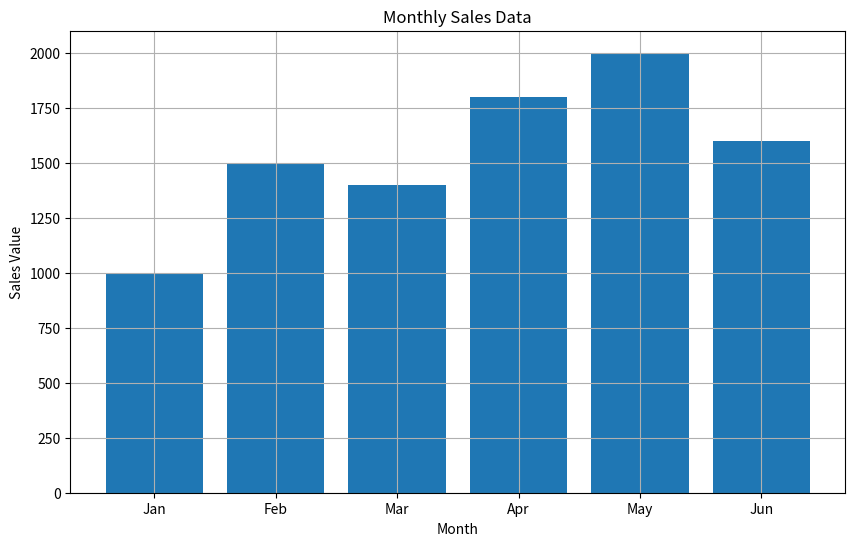

Source code (Python):
import matplotlib.pyplot as plt

def create_bar_plot(months, sales_values):
    plt.figure(figsize=(10, 6))  

    plt.bar(months, sales_values)

    plt.title('Monthly Sales Data')
    plt.xlabel('Month')
    plt.ylabel('Sales Value')
    plt.grid(True)

    plt.show()

months = ['Jan', 'Feb', 'Mar', 'Apr', 'May', 'Jun']
sales_values = [1000, 1500, 1400, 1800, 2000, 1600]
create_bar_plot(months, sales_values)

